Photos from the image-classification dataset "Hand Gestures" in the GitHub repository SufiyaanNadeem/Sign-Language-Translator. Its 26 classes are: letter A, letter B, letter C, letter D, letter E, letter F, letter G, letter H, letter I, letter J, letter K, letter L, letter M, letter N, letter O, letter P, letter Q, letter R, letter S, letter T, letter U, letter V, letter W, letter X, letter Y, letter Z.

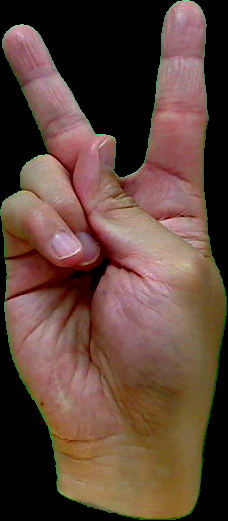
Label: letter K

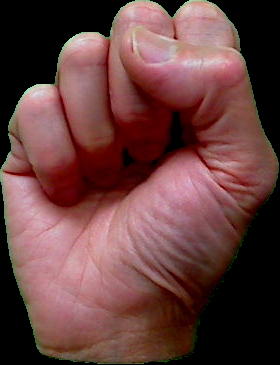
Label: letter S

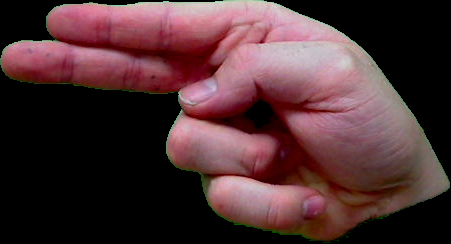
Label: letter H

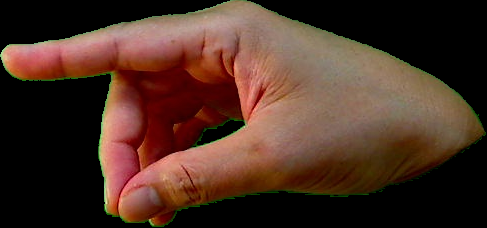
Label: letter P

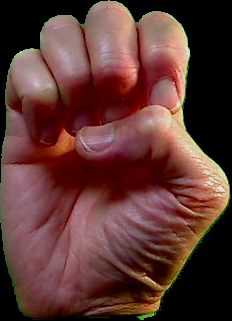
Label: letter E

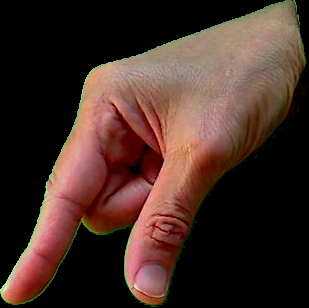
Label: letter Q
